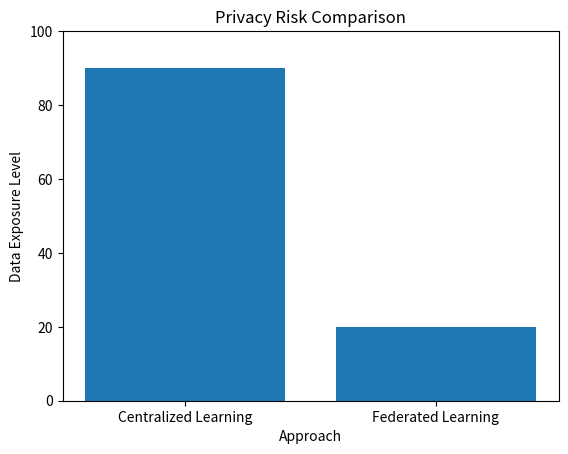

Reproduce this figure in Python.
import matplotlib.pyplot as plt

approaches = ["Centralized Learning", "Federated Learning"]
data_exposure = [90, 20]

plt.figure()
plt.bar(approaches, data_exposure)
plt.xlabel("Approach")
plt.ylabel("Data Exposure Level")
plt.title("Privacy Risk Comparison")
plt.ylim(0, 100)

plt.show()
